Image classification data set "preprocessed" (Nishmaa93/Thesis_Ehr_Model on GitHub). Class labels (4): COVID-19, normal, pneumonia, turberculosis.

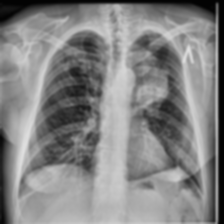
Label: turberculosis

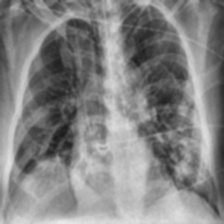
Label: COVID-19

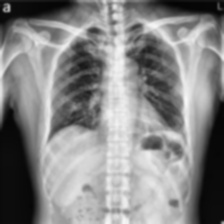
Label: COVID-19

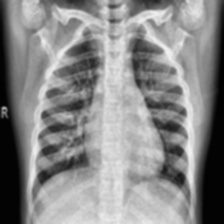
Label: normal

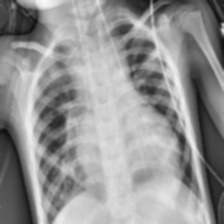
Label: pneumonia

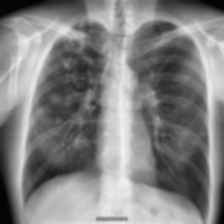
Label: turberculosis
